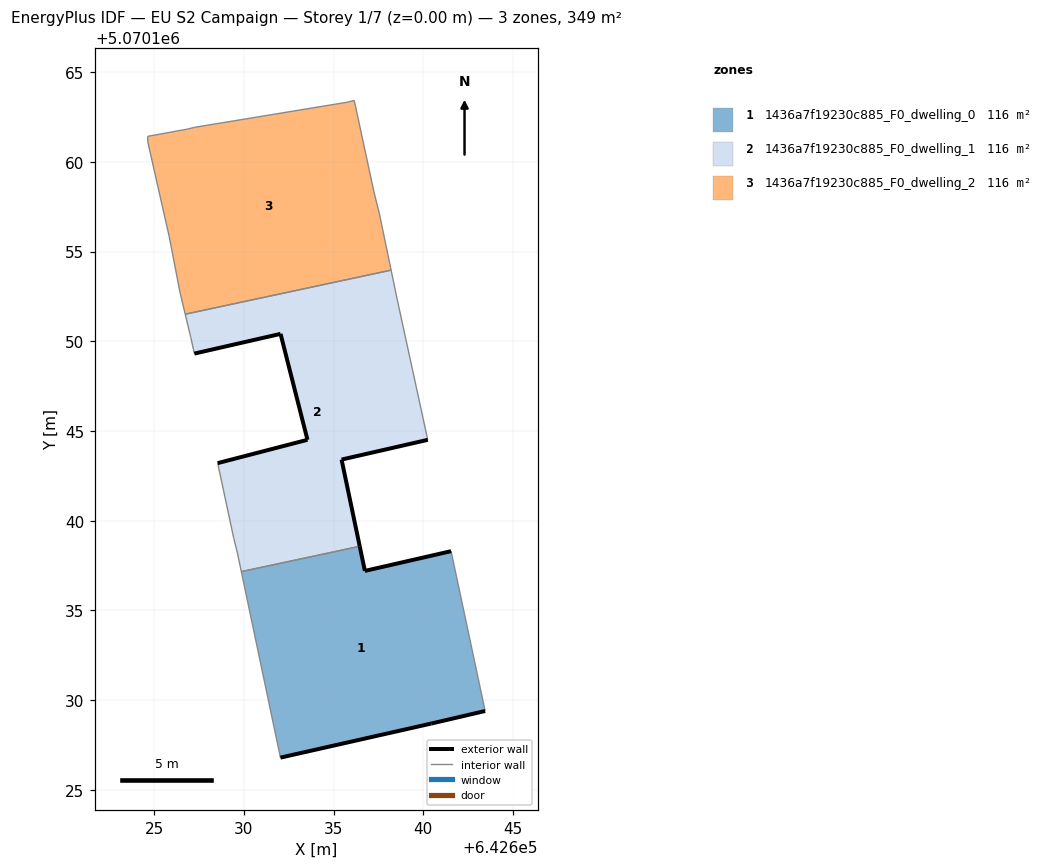
=== STOREY PLAN SPEC (per zone: floor XY polygon, exterior-wall plan segments, windows/doors) ===
zone 1: 1436a7f19230c885_F0_dwelling_0  (116.2 m²)
  floor: (642643.44, 5070129.39) (642641.55, 5070138.30) (642636.74, 5070137.20) (642636.45, 5070138.57) (642629.85, 5070137.16) (642632.04, 5070126.79) (642640.44, 5070128.69)
  exterior wall: (642643.44, 5070129.39) – (642640.44, 5070128.69)  [3.1 m]
  exterior wall: (642640.44, 5070128.69) – (642632.04, 5070126.79)  [8.6 m]
  exterior wall: (642636.45, 5070138.57) – (642636.74, 5070137.20)  [1.4 m]
  exterior wall: (642636.74, 5070137.20) – (642641.55, 5070138.30)  [4.9 m]
  interior walls: 3
zone 2: 1436a7f19230c885_F0_dwelling_1  (116.2 m²)
  floor: (642636.45, 5070138.57) (642635.44, 5070143.40) (642640.24, 5070144.50) (642638.55, 5070152.31) (642638.20, 5070153.96) (642626.73, 5070151.51) (642627.04, 5070150.21) (642627.24, 5070149.31) (642632.04, 5070150.41) (642633.54, 5070144.51) (642628.54, 5070143.21) (642629.44, 5070139.00) (642629.64, 5070138.20) (642629.85, 5070137.16)
  exterior wall: (642628.54, 5070143.21) – (642633.54, 5070144.51)  [5.2 m]
  exterior wall: (642633.54, 5070144.51) – (642632.04, 5070150.41)  [6.1 m]
  exterior wall: (642632.04, 5070150.41) – (642627.24, 5070149.31)  [4.9 m]
  exterior wall: (642640.24, 5070144.50) – (642635.44, 5070143.40)  [4.9 m]
  exterior wall: (642635.44, 5070143.40) – (642636.45, 5070138.57)  [4.9 m]
  interior walls: 9
zone 3: 1436a7f19230c885_F0_dwelling_2  (116.2 m²)
  floor: (642638.20, 5070153.96) (642637.55, 5070157.11) (642637.25, 5070158.31) (642636.15, 5070163.42) (642635.75, 5070163.32) (642627.24, 5070161.92) (642626.84, 5070161.82) (642624.64, 5070161.42) (642624.64, 5070161.12) (642625.84, 5070155.82) (642626.44, 5070152.71) (642626.73, 5070151.51)
  interior walls: 12

=== DERIVED (storey summary) ===
Building: EU S2 Campaign
Storey: 1 of 7  (floor level z = 0.00 m)
Storey gross floor area: 348.7 m²
Zones on this storey: 3
  - 1436a7f19230c885_F0_dwelling_0: floor 116.2 m²; exterior wall 18.0 m (54.1 m²); WWR 0.0%
  - 1436a7f19230c885_F0_dwelling_1: floor 116.2 m²; exterior wall 26.1 m (78.2 m²); WWR 0.0%
  - 1436a7f19230c885_F0_dwelling_2: floor 116.2 m²
Zone adjacency (shared interzone walls):
  - 1436a7f19230c885_F0_dwelling_0 ↔ 1436a7f19230c885_F0_dwelling_1
  - 1436a7f19230c885_F0_dwelling_1 ↔ 1436a7f19230c885_F0_dwelling_2